Dataset: data (GitHub, uwenayoallain/alu-mlp-summative). Classes: cercospora leaf spot, healthy, leaf miner, phoma leaf disease, coffee leaf rust.

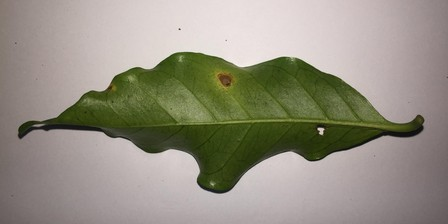
Label: cercospora leaf spot

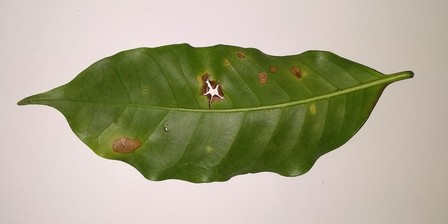
Label: leaf miner

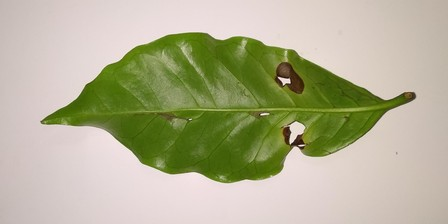
Label: phoma leaf disease

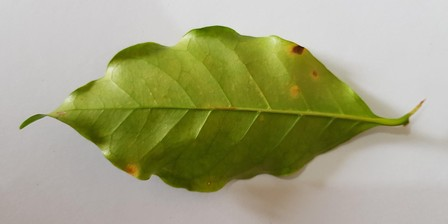
Label: coffee leaf rust

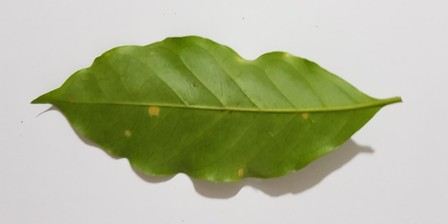
Label: coffee leaf rust

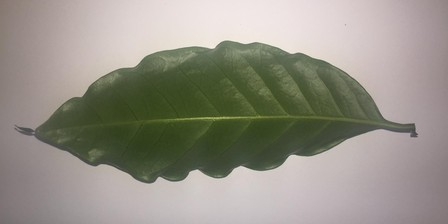
Label: healthy
